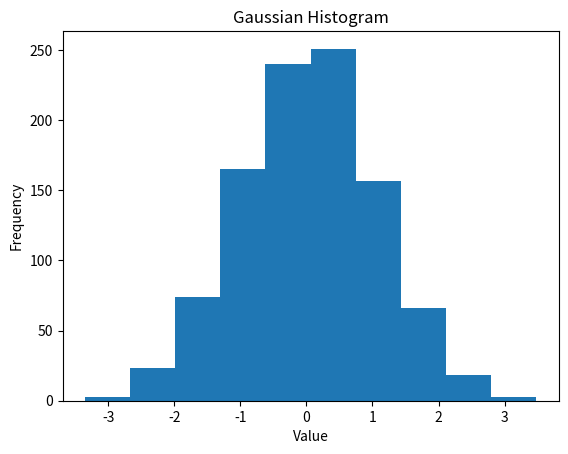

Source code (Python):
import matplotlib.pyplot as plt

from numpy.random import normal
gaussian_numbers = normal(size=1000)

from numpy.random import normal

print("Hello there")

gaussian_numbers = normal(size=1000)
plt.hist(gaussian_numbers)
plt.title("Gaussian Histogram")
plt.xlabel("Value")
plt.ylabel("Frequency")
plt.show()